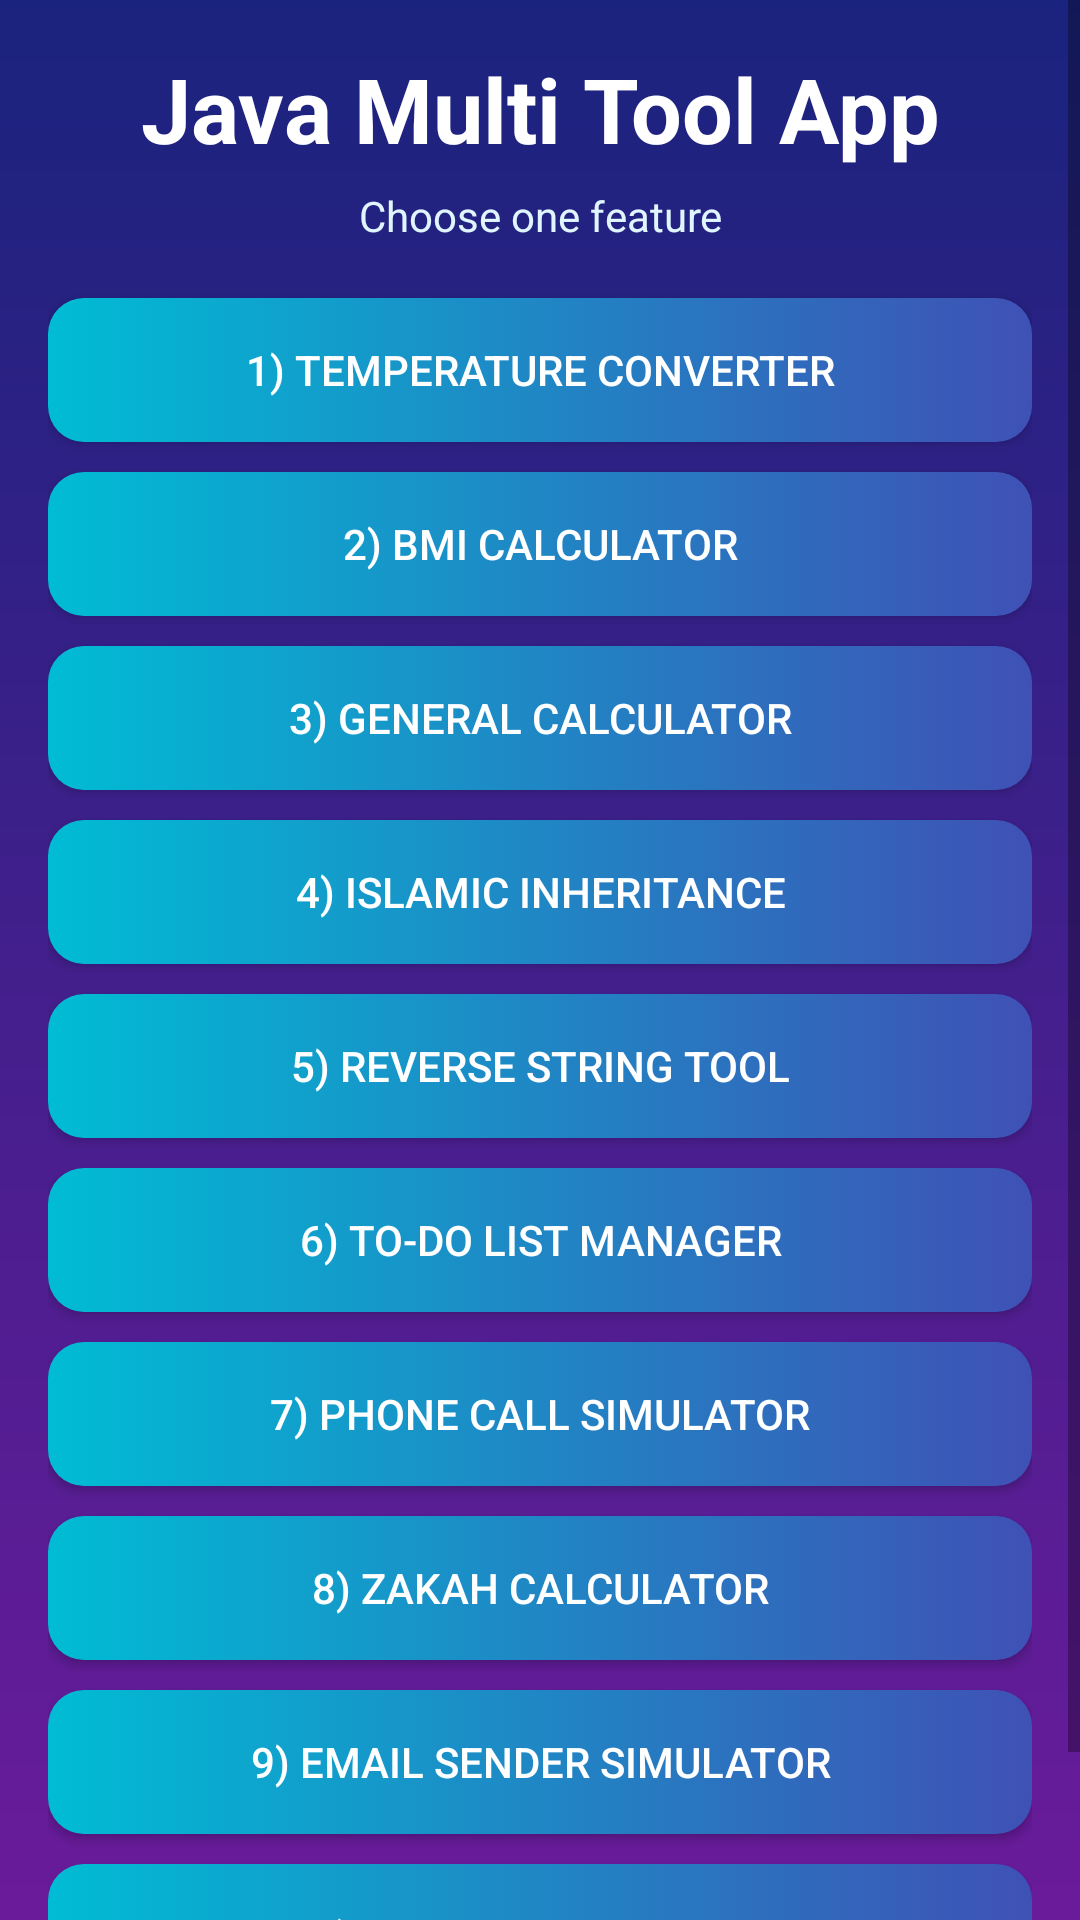

This screen was rendered from an Android layout file. Write that file and the resources it references.
<!-- AndroidManifest.xml: application theme Theme.MobileAppDevelopmentOsiSir -->
<!-- res/layout/activity_main.xml -->
<?xml version="1.0" encoding="utf-8"?>
<ScrollView xmlns:android="http://schemas.android.com/apk/res/android"
    android:layout_width="match_parent"
    android:layout_height="match_parent"
    android:background="@drawable/screen_gradient_bg">

    <LinearLayout
        android:layout_width="match_parent"
        android:layout_height="wrap_content"
        android:orientation="vertical"
        android:padding="16dp">

        <TextView
            android:layout_width="match_parent"
            android:layout_height="wrap_content"
            android:gravity="center"
            android:text="Java Multi Tool App"
            android:textColor="@color/title_text"
            android:textSize="30sp"
            android:textStyle="bold" />

        <TextView
            android:layout_width="match_parent"
            android:layout_height="wrap_content"
            android:layout_marginTop="6dp"
            android:gravity="center"
            android:text="Choose one feature"
            android:textColor="@color/subtitle_text" />

        <Button
            android:id="@+id/btnFeature1"
            android:layout_width="match_parent"
            android:layout_height="wrap_content"
            android:layout_marginTop="18dp"
            android:background="@drawable/button_gradient_bg"
            android:text="1) Temperature Converter"
            android:textColor="@color/white" />

        <Button
            android:id="@+id/btnFeature2"
            android:layout_width="match_parent"
            android:layout_height="wrap_content"
            android:layout_marginTop="10dp"
            android:background="@drawable/button_gradient_bg"
            android:text="2) BMI Calculator"
            android:textColor="@color/white" />

        <Button
            android:id="@+id/btnFeature3"
            android:layout_width="match_parent"
            android:layout_height="wrap_content"
            android:layout_marginTop="10dp"
            android:background="@drawable/button_gradient_bg"
            android:text="3) General Calculator"
            android:textColor="@color/white" />

        <Button
            android:id="@+id/btnFeature4"
            android:layout_width="match_parent"
            android:layout_height="wrap_content"
            android:layout_marginTop="10dp"
            android:background="@drawable/button_gradient_bg"
            android:text="4) Islamic Inheritance"
            android:textColor="@color/white" />

        <Button
            android:id="@+id/btnFeature5"
            android:layout_width="match_parent"
            android:layout_height="wrap_content"
            android:layout_marginTop="10dp"
            android:background="@drawable/button_gradient_bg"
            android:text="5) Reverse String Tool"
            android:textColor="@color/white" />

        <Button
            android:id="@+id/btnFeature6"
            android:layout_width="match_parent"
            android:layout_height="wrap_content"
            android:layout_marginTop="10dp"
            android:background="@drawable/button_gradient_bg"
            android:text="6) To-Do List Manager"
            android:textColor="@color/white" />

        <Button
            android:id="@+id/btnFeature7"
            android:layout_width="match_parent"
            android:layout_height="wrap_content"
            android:layout_marginTop="10dp"
            android:background="@drawable/button_gradient_bg"
            android:text="7) Phone Call Simulator"
            android:textColor="@color/white" />

        <Button
            android:id="@+id/btnFeature8"
            android:layout_width="match_parent"
            android:layout_height="wrap_content"
            android:layout_marginTop="10dp"
            android:background="@drawable/button_gradient_bg"
            android:text="8) Zakah Calculator"
            android:textColor="@color/white" />

        <Button
            android:id="@+id/btnFeature9"
            android:layout_width="match_parent"
            android:layout_height="wrap_content"
            android:layout_marginTop="10dp"
            android:background="@drawable/button_gradient_bg"
            android:text="9) Email Sender Simulator"
            android:textColor="@color/white" />

        <Button
            android:id="@+id/btnFeature10"
            android:layout_width="match_parent"
            android:layout_height="wrap_content"
            android:layout_marginTop="10dp"
            android:layout_marginBottom="16dp"
            android:background="@drawable/button_gradient_bg"
            android:text="10) Children Math Quiz"
            android:textColor="@color/white" />

    </LinearLayout>
</ScrollView>
<!-- resources referenced by this layout -->
<resources>
  <color name="subtitle_text">#FFE1F5FE</color>
  <color name="title_text">#FFFFFFFF</color>
  <color name="white">#FFFFFFFF</color>
  <!-- drawable button_gradient_bg (drawable) -->
  <?xml version="1.0" encoding="utf-8"?>
  <selector xmlns:android="http://schemas.android.com/apk/res/android">
      <item android:state_pressed="true">
          <shape>
              <gradient
                  android:angle="0"
                  android:startColor="@color/button_end"
                  android:endColor="@color/button_start" />
              <corners android:radius="12dp" />
          </shape>
      </item>
      <item>
          <shape>
              <gradient
                  android:angle="0"
                  android:startColor="@color/button_start"
                  android:endColor="@color/button_end" />
              <corners android:radius="12dp" />
          </shape>
      </item>
  </selector>
  <!-- drawable screen_gradient_bg (drawable) -->
  <?xml version="1.0" encoding="utf-8"?>
  <shape xmlns:android="http://schemas.android.com/apk/res/android">
      <gradient
          android:angle="120"
          android:startColor="@color/bg_gradient_start"
          android:endColor="@color/bg_gradient_end" />
  </shape>
  <style name="Theme.MobileAppDevelopmentOsiSir" parent="Theme.MaterialComponents.DayNight.NoActionBar">
          
          <item name="colorPrimary">@color/purple_500</item>
          <item name="colorPrimaryVariant">@color/purple_700</item>
          <item name="colorOnPrimary">@color/white</item>
          
          <item name="colorSecondary">@color/teal_200</item>
          <item name="colorSecondaryVariant">@color/teal_700</item>
          <item name="colorOnSecondary">@color/white</item>
          
          <item name="android:statusBarColor">?attr/colorPrimaryVariant</item>
          
      </style>
  <color name="button_end">#FF3F51B5</color>
  <color name="button_start">#FF00BCD4</color>
  <color name="bg_gradient_start">#FF1A237E</color>
  <color name="bg_gradient_end">#FF6A1B9A</color>
  <color name="purple_500">#FF6A1B9A</color>
  <color name="purple_700">#FF4A148C</color>
  <color name="teal_200">#FF26C6DA</color>
  <color name="teal_700">#FF00838F</color>
</resources>
